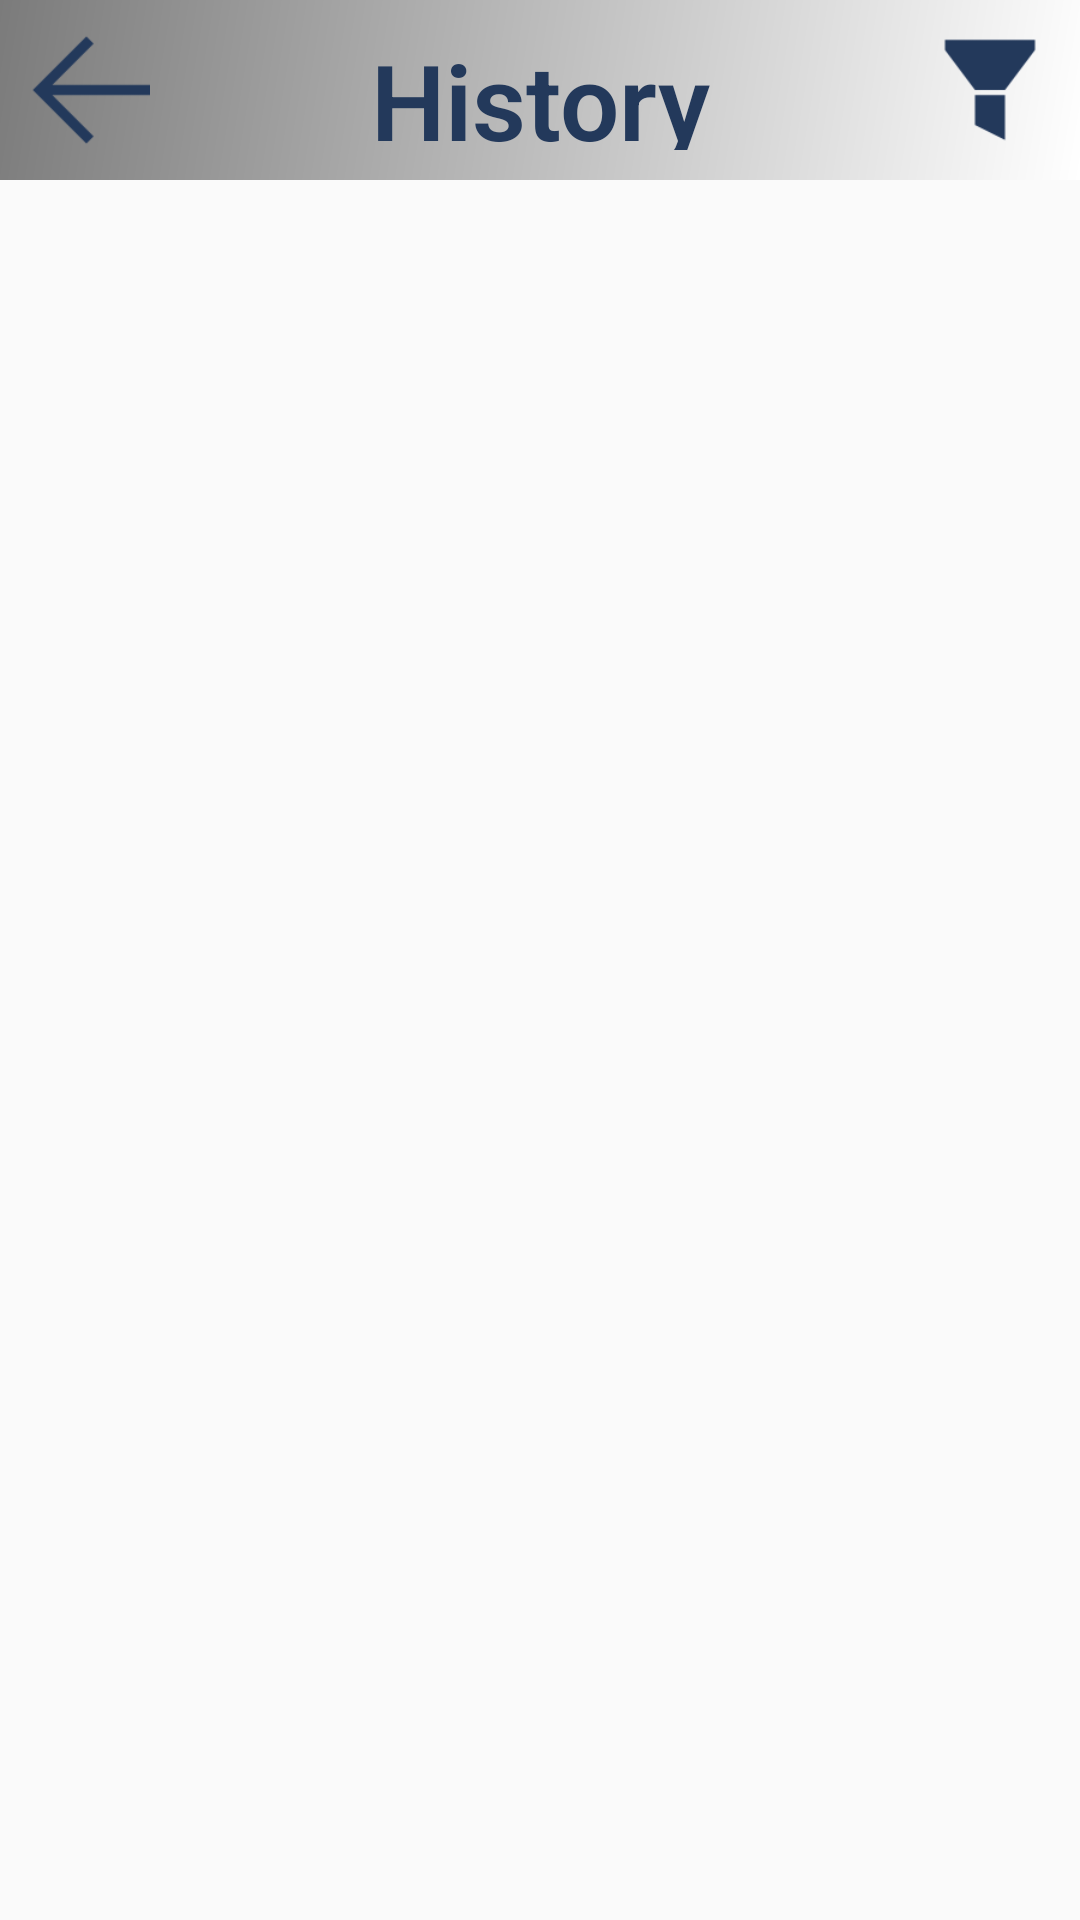

The Android layout XML behind this screen, and the referenced resources:
<!-- AndroidManifest.xml: application theme NoActionBar -->
<!-- res/layout/activity_histrory.xml -->
<?xml version="1.0" encoding="utf-8"?>
<LinearLayout xmlns:android="http://schemas.android.com/apk/res/android"
    xmlns:tools="http://schemas.android.com/tools"
    android:id="@+id/activity_history"
    android:layout_width="match_parent"
    android:layout_height="match_parent"
    android:orientation="vertical"
    tools:context="com.akitektuo.historyofweapons.activity.HistoryActivity">

    <RelativeLayout
        android:layout_width="match_parent"
        android:layout_height="@dimen/action_bar"
        android:background="@drawable/grey_to_white"
        android:padding="@dimen/space_standard">

        <Button
            android:id="@+id/button_back_history"
            android:layout_width="@dimen/button_dimen"
            android:layout_height="@dimen/button_dimen"
            android:layout_centerVertical="true"
            android:background="@drawable/back_00" />

        <TextView
            android:id="@+id/text_history_title"
            android:layout_width="match_parent"
            android:layout_height="@dimen/action_bar"
            android:fontFamily="sans-serif-light"
            android:gravity="center"
            android:text="@string/history"
            android:textAlignment="center"
            android:textColor="@color/colorAccent"
            android:textSize="35sp"
            android:textStyle="bold"
            android:typeface="sans" />

        <Button
            android:id="@+id/button_filter"
            android:layout_width="@dimen/button_dimen"
            android:layout_height="@dimen/button_dimen"
            android:layout_centerVertical="true"
            android:background="@drawable/filter_00"
            android:layout_alignParentEnd="true" />

    </RelativeLayout>

    <ListView
        android:id="@+id/list_history_item"
        android:layout_width="match_parent"
        android:layout_height="match_parent"/>

</LinearLayout>
<!-- resources referenced by this layout -->
<resources>
  <color name="colorAccent">#23395B</color>
  <dimen name="action_bar">60dp</dimen>
  <dimen name="button_dimen">40dp</dimen>
  <dimen name="space_standard">10dp</dimen>
  <!-- drawable back_00: png bitmap (drawable, 864 bytes) -->
  <!-- drawable filter_00: png bitmap (drawable, 912 bytes) -->
  <!-- drawable grey_to_white (drawable) -->
  <shape xmlns:android="http://schemas.android.com/apk/res/android"
      android:shape="rectangle" >
  
      
      
          
          
          
  
      
      <gradient android:startColor="@color/colorPrimary"
          android:endColor="@color/white"
          android:angle="315"/>
  </shape>
  <string name="history">History</string>
  <style name="NoActionBar" parent="Theme.AppCompat.Light.DarkActionBar">
          <item name="colorPrimary">@color/colorPrimary</item>
          <item name="colorPrimaryDark">@color/colorPrimaryDark</item>
          <item name="colorAccent">@color/colorAccent</item>
          <item name="windowActionBar">false</item>
          <item name="windowNoTitle">true</item>
      </style>
  <color name="colorPrimary">#7B7B7B</color>
  <color name="white">#FFFFFF</color>
  <color name="colorPrimaryDark">#464646</color>
</resources>
